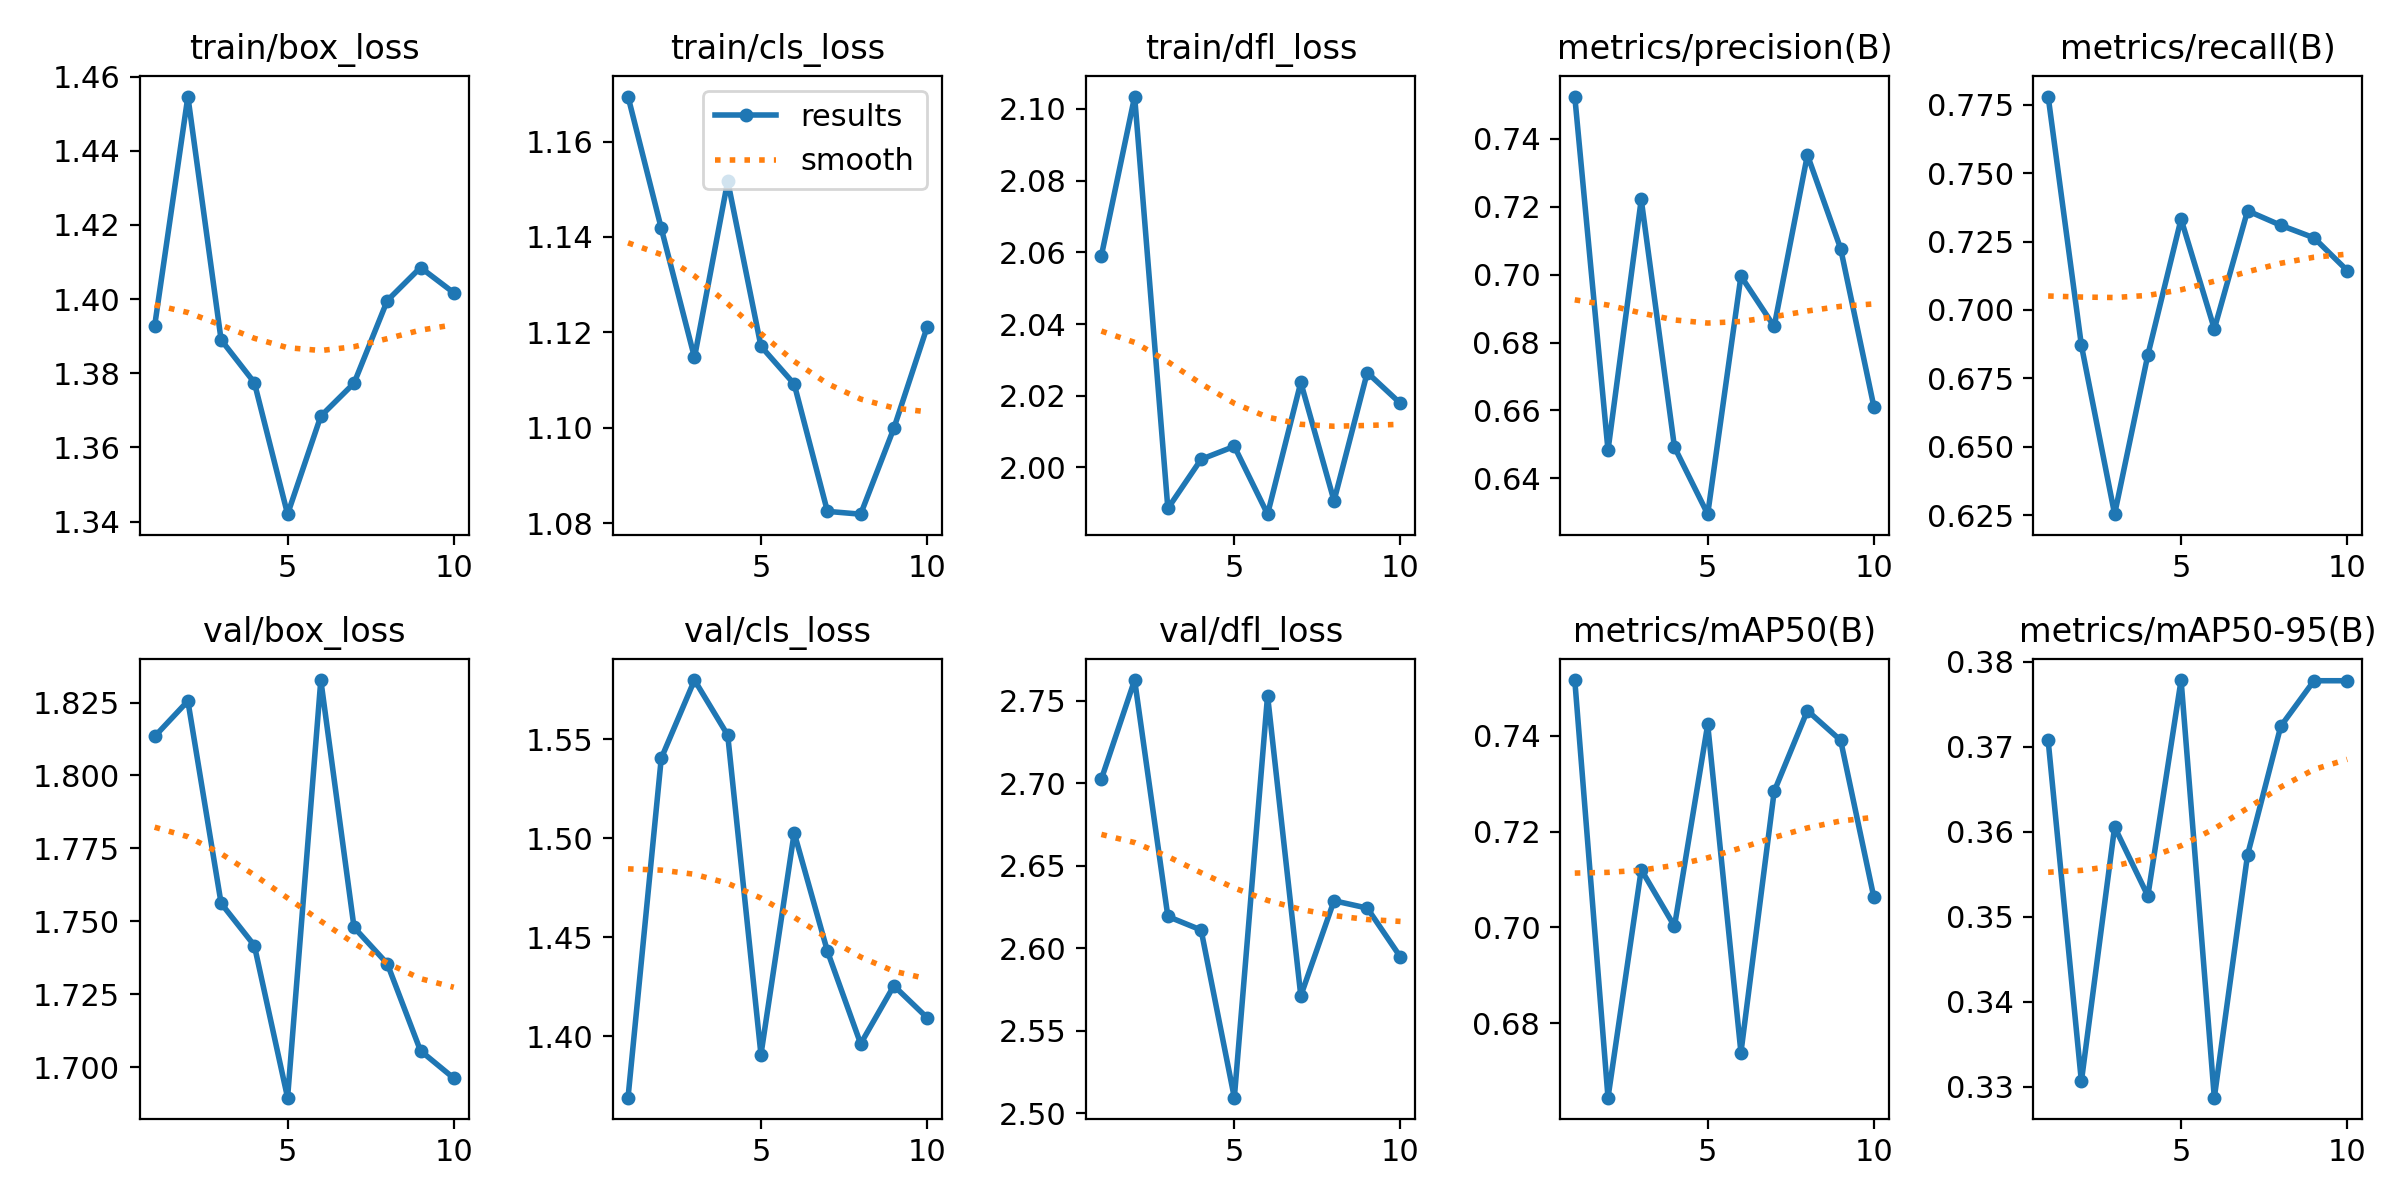

The table this chart was drawn from, first rows:
epoch, time, train/box_loss, train/cls_loss, train/dfl_loss, metrics/precision(B), metrics/recall(B), metrics/mAP50(B), metrics/mAP50-95(B), val/box_loss, val/cls_loss, val/dfl_loss, lr/pg0, lr/pg1, lr/pg2
1, 75.77, 1.393, 1.169, 2.059, 0.7524, 0.778, 0.7516, 0.3708, 1.813, 1.369, 2.703, 0.06719, 0.0003314, 0.0003314
2, 121.9, 1.455, 1.142, 2.103, 0.6483, 0.6871, 0.6645, 0.3306, 1.826, 1.54, 2.762, 0.03413, 0.0005989, 0.0005989
3, 170.7, 1.389, 1.115, 1.989, 0.7221, 0.6254, 0.7121, 0.3606, 1.756, 1.58, 2.619, 0.0009954, 0.0008004, 0.0008004
4, 222.6, 1.377, 1.152, 2.002, 0.6492, 0.6836, 0.7003, 0.3525, 1.742, 1.552, 2.611, 0.000703, 0.000703, 0.000703
5, 273.5, 1.342, 1.117, 2.006, 0.6295, 0.7332, 0.7424, 0.3779, 1.69, 1.391, 2.51, 0.000604, 0.000604, 0.000604
6, 323, 1.368, 1.109, 1.987, 0.6995, 0.6931, 0.6739, 0.3287, 1.833, 1.503, 2.753, 0.000505, 0.000505, 0.000505
7, 367.7, 1.377, 1.083, 2.024, 0.6847, 0.7362, 0.7284, 0.3573, 1.748, 1.443, 2.571, 0.000406, 0.000406, 0.000406
8, 414.9, 1.4, 1.082, 1.991, 0.7352, 0.7309, 0.7452, 0.3724, 1.735, 1.396, 2.629, 0.000307, 0.000307, 0.000307
9, 465.9, 1.409, 1.1, 2.026, 0.7077, 0.7264, 0.739, 0.3778, 1.706, 1.426, 2.624, 0.000208, 0.000208, 0.000208
10, 515.9, 1.402, 1.121, 2.018, 0.6611, 0.7144, 0.7063, 0.3778, 1.696, 1.409, 2.595, 0.000109, 0.000109, 0.000109
